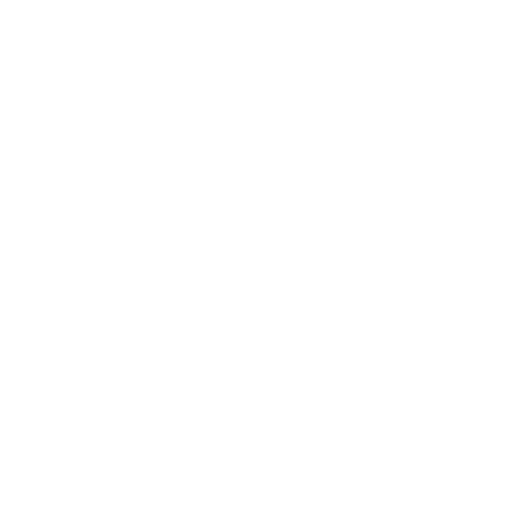
t = 0.00 s
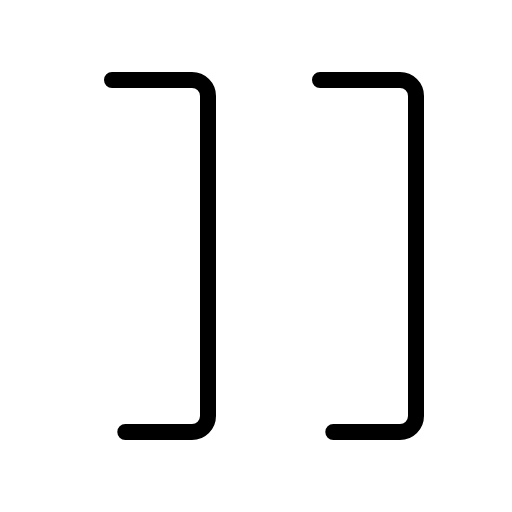
t = 0.38 s
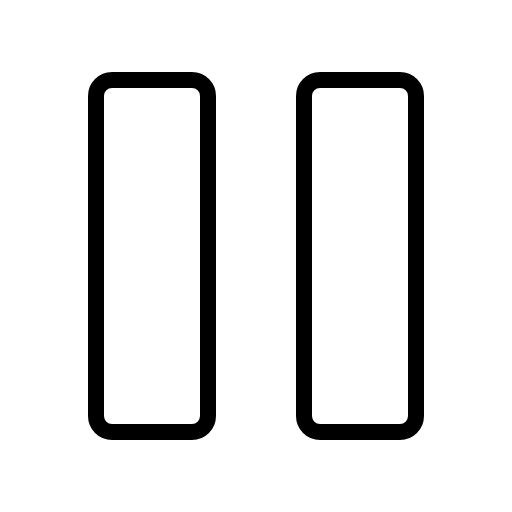
t = 1.13 s
t = 1.50 s: frame unchanged from t = 1.13 s, image omitted
t = 1.88 s: frame unchanged from t = 1.13 s, image omitted
t = 2.63 s: frame unchanged from t = 1.13 s, image omitted

The animated SVG that drew these frames (rendered in a browser with its animation timeline set to each time). Animation: 1 CSS @keyframes rule; one cycle of 3.00 s, repeats indefinitely.

<svg xmlns="http://www.w3.org/2000/svg" viewBox="0 0 256 256">
  <style>
    .draw-line {
      stroke-dasharray: 2000;
      stroke-dashoffset: 0;
    }
    svg:hover .draw-line {
      animation: phosphor-draw-in 3s ease-in-out infinite alternate;
    }
    @keyframes phosphor-draw-in {
      0%   { stroke-dashoffset: 2000; }
      50%  { stroke-dashoffset: 0; }
      100% { stroke-dashoffset: 0; }
    }
  </style><rect width="256" height="256" fill="none"/><rect x="152" y="40" width="56" height="176" rx="8" fill="none" stroke="currentColor" stroke-linecap="round" stroke-linejoin="round" stroke-width="8" class="draw-line"/><rect x="48" y="40" width="56" height="176" rx="8" fill="none" stroke="currentColor" stroke-linecap="round" stroke-linejoin="round" stroke-width="8" class="draw-line"/></svg>
